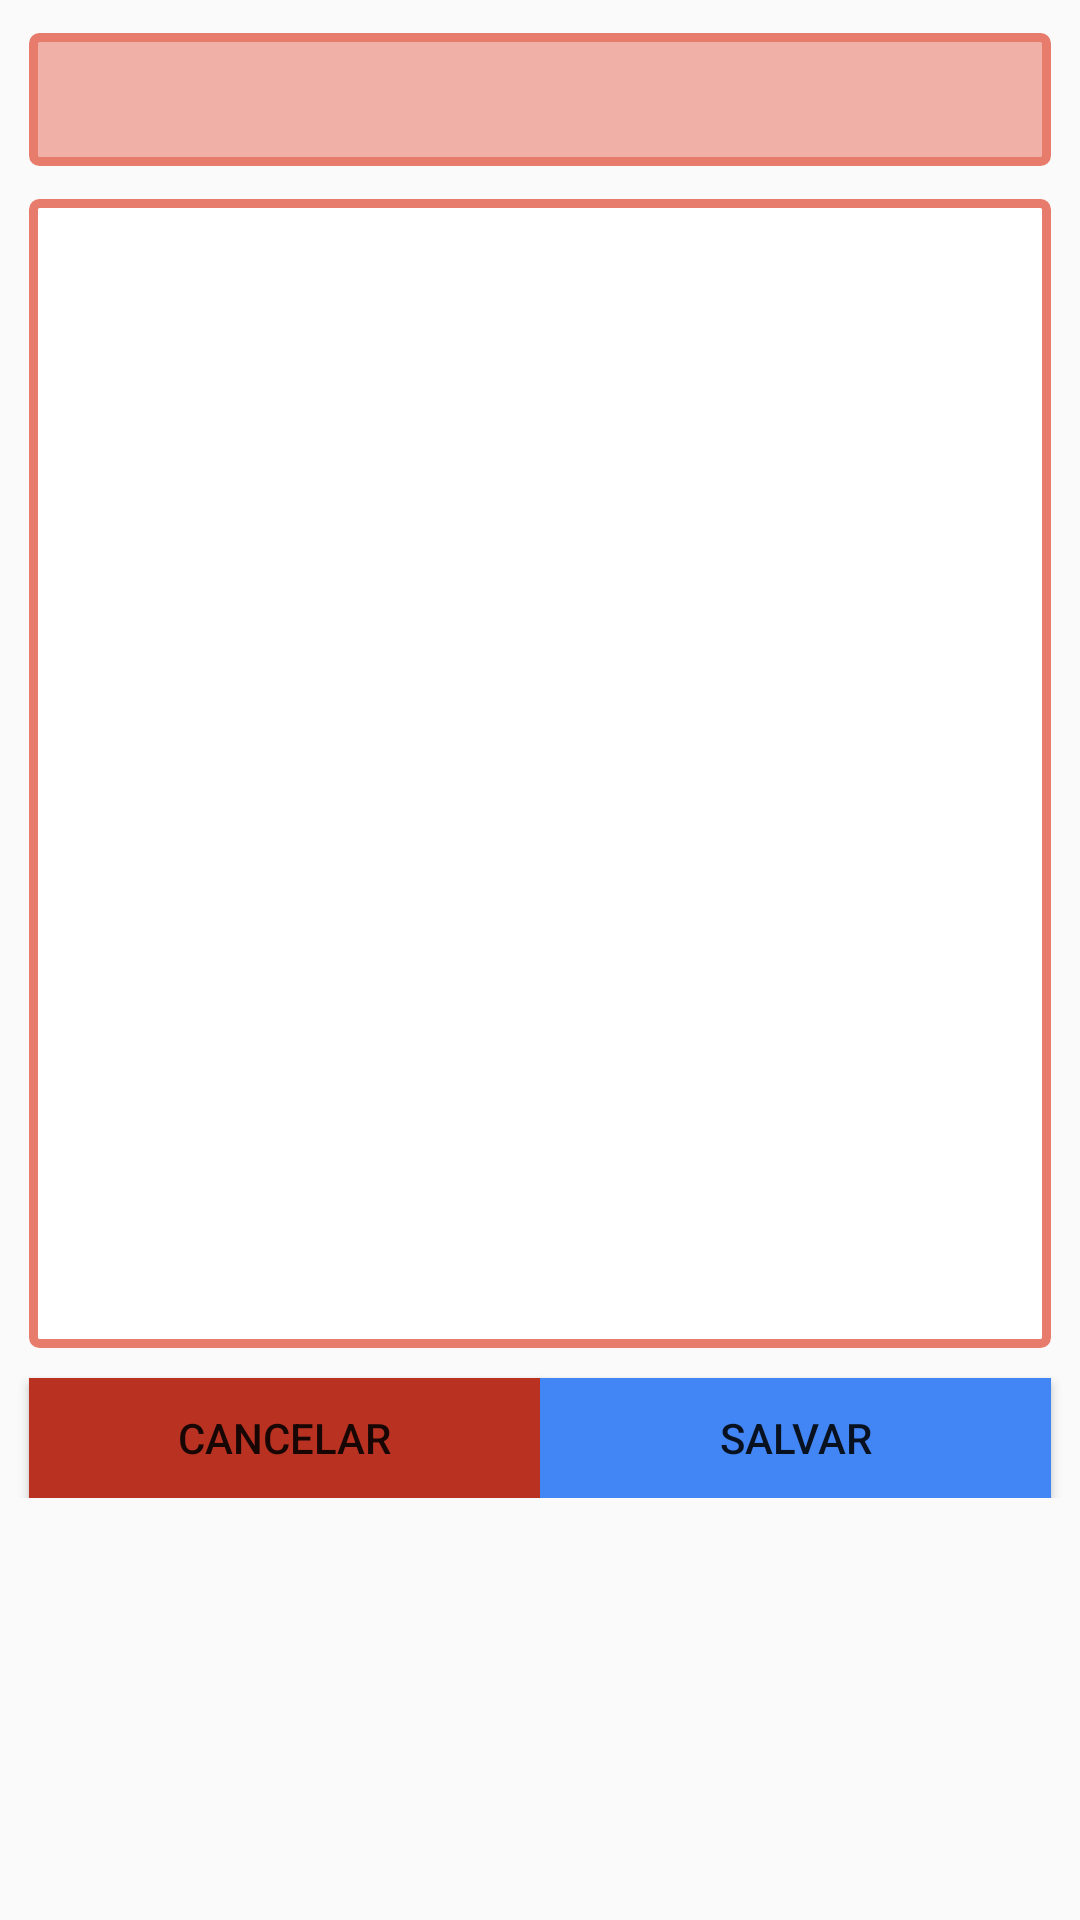

The Android layout XML behind this screen, and the referenced resources:
<!-- AndroidManifest.xml: application theme AppTheme -->
<!-- res/layout/anotacao.xml -->
<?xml version="1.0" encoding="utf-8"?>
<LinearLayout xmlns:android="http://schemas.android.com/apk/res/android"
    android:layout_width="match_parent"
    android:layout_height="match_parent"
    android:orientation="vertical"
    android:padding="@dimen/modal_padding"
    android:weightSum="1">

    <android.support.design.widget.TextInputLayout
        android:id="@+id/input_layout_nomenota"
        android:layout_width="match_parent"
        android:layout_height="wrap_content"
        android:layout_marginBottom="@dimen/text_input_bottom_margin">
        <EditText
            android:id="@+id/editText_nomenota"
            android:layout_width="match_parent"
            android:layout_height="wrap_content"
            android:layout_weight="1"
            android:layout_marginLeft="10dp"
            android:layout_marginTop="10dp"
            android:padding="10dp"
            android:layout_marginRight="10dp"
            android:clickable="false"
            android:cursorVisible="false"
            android:focusable="false"
            android:focusableInTouchMode="false"
            android:background="@drawable/border_title"
            android:gravity="center_horizontal"
            android:ems="10"
            android:inputType="textPersonName" />
    </android.support.design.widget.TextInputLayout>

    <android.support.design.widget.TextInputLayout
        android:id="@+id/input_layout_nota"
        android:layout_width="match_parent"
        android:layout_height="350dp"
        android:layout_marginBottom="@dimen/text_input_bottom_margin"
        android:layout_weight="0.24">
        <EditText
            android:id="@+id/editText3_nota"
            android:layout_width="match_parent"
            android:layout_height="wrap_content"
            android:layout_marginLeft="10dp"
            android:layout_marginTop="10dp"

            android:padding="10dp"
            android:layout_marginRight="10dp"
            android:background="@drawable/border"
            android:inputType="textMultiLine"
            android:gravity="top"
            android:lines="20"
            android:maxLines="20"/>
    </android.support.design.widget.TextInputLayout>

    <GridLayout
        android:layout_width="match_parent"
        android:layout_height="50dp"
        android:columnCount="3"
        android:layout_gravity="center|bottom"
        >

        <Button
            android:id="@+id/buttonCancelar"
            android:layout_column="0"
            android:layout_row="1"
            android:background="@color/colorPrimaryDark"
            android:layout_gravity="fill"
            android:layout_columnWeight="1"
            android:layout_marginLeft="10dp"
            android:layout_marginTop="10dp"
            android:text="Cancelar" />

        

        <Button
            android:id="@+id/buttonSalvar"
            android:layout_column="2"
            android:background="@color/timestamp"
            android:layout_row="1"
            android:layout_gravity="fill"
            android:layout_columnWeight="1"
            android:layout_marginRight="10dp"
            android:layout_marginTop="10dp"
            android:text="Salvar" />

    </GridLayout>

</LinearLayout>
<!-- resources referenced by this layout -->
<resources>
  <color name="colorPrimaryDark">#b93221</color>
  <color name="timestamp">#4285f4</color>
  <!-- drawable border (drawable) -->
  <?xml version="1.0" encoding="utf-8"?>
      <shape xmlns:android="http://schemas.android.com/apk/res/android">
  
          
          <solid android:color="#ffffff" />
  
          
          <stroke android:width="3dp" android:color="@color/ZenBGColor" />
  
          
          <corners android:radius="2dp" />
  
      </shape>
  <!-- drawable border_title (drawable) -->
  <?xml version="1.0" encoding="utf-8"?>
  <shape xmlns:android="http://schemas.android.com/apk/res/android">
  
      
      <solid android:color="@color/ZenBGColorOpaco" />
  
      
      <stroke android:width="3dp" android:color="@color/ZenBGColor" />
  
      
      <corners android:radius="2dp" />
  
  </shape>
  <style name="AppTheme" parent="Theme.AppCompat.Light.DarkActionBar">
          
          <item name="colorPrimary">@color/colorPrimary</item>
          <item name="colorPrimaryDark">@color/colorPrimaryDark</item>
          <item name="colorAccent">@color/colorAccent</item>
          <item name="android:statusBarColor">@color/ZenBGColorOpaco</item>
      </style>
  <color name="ZenBGColor">#E87C6C</color>
  <color name="ZenBGColorOpaco">#F1B0A7</color>
  <color name="colorPrimary">#db4437</color>
  <color name="colorAccent">#FF4081</color>
</resources>
